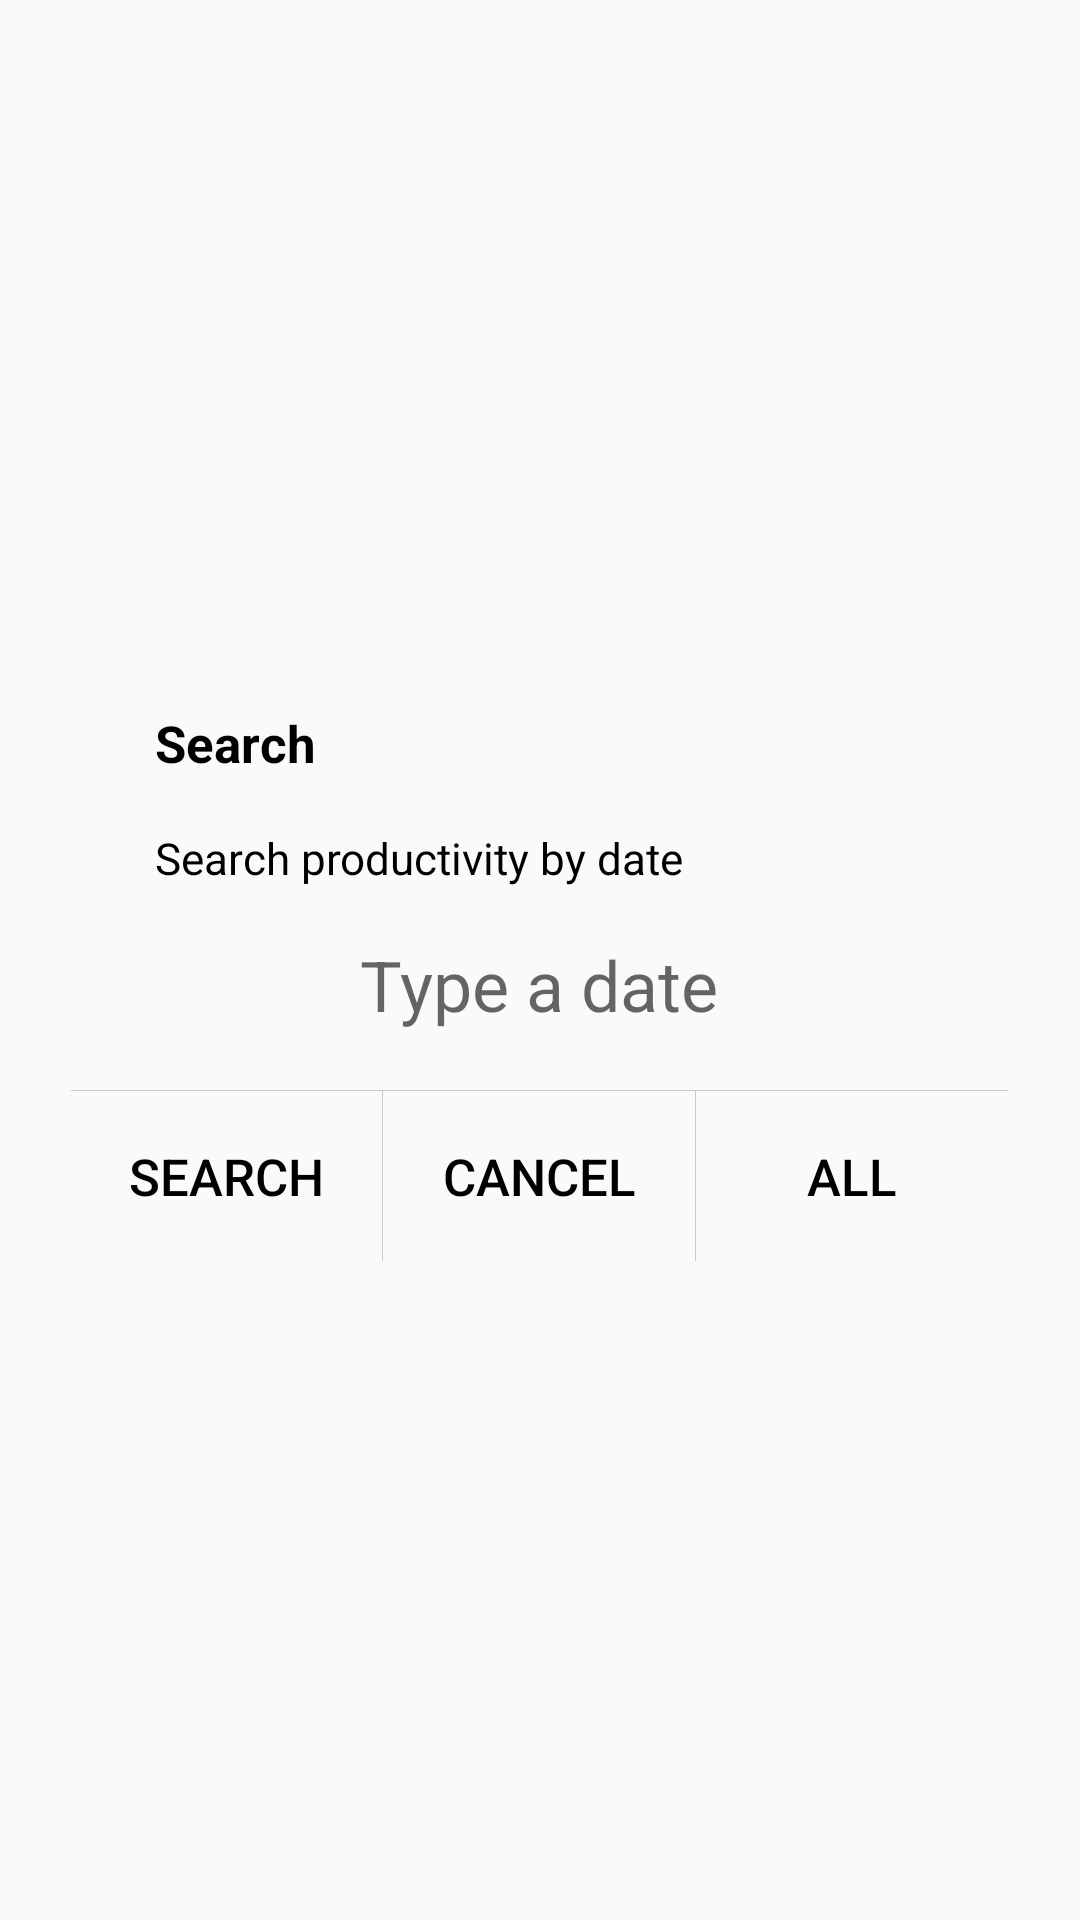

Produce the Android XML layout that renders to this screen, including the resource entries it uses.
<!-- AndroidManifest.xml: application theme AppTheme -->
<!-- res/layout/dialog_search_date.xml -->
<?xml version="1.0" encoding="utf-8"?>
<LinearLayout xmlns:android="http://schemas.android.com/apk/res/android"
    android:layout_width="match_parent"
    android:layout_height="match_parent"
    android:orientation="vertical">

    <RelativeLayout
        android:layout_width="match_parent"
        android:layout_height="match_parent">

        <RelativeLayout
            android:id="@+id/dialog_main"
            android:layout_width="937px"
            android:layout_height="wrap_content"
            android:layout_centerInParent="true"
            android:background="@drawable/common_dialog_bg">

            <LinearLayout
                android:id="@+id/title_time"
                android:layout_width="match_parent"
                android:layout_height="wrap_content"
                android:layout_below="@+id/et_productivity"
                android:orientation="vertical">

                <TextView
                    android:layout_width="wrap_content"
                    android:layout_height="wrap_content"
                    android:layout_marginLeft="84px"
                    android:layout_marginRight="84px"
                    android:paddingTop="51px"
                    android:tag="51"
                    android:text="Search"
                    android:textColor="@color/main_dark"
                    android:textSize="51px"
                    android:textStyle="bold"
                    android:visibility="visible" />

            </LinearLayout>

            <TextView
                android:id="@+id/dialog_tv_body_two"
                android:layout_width="wrap_content"
                android:layout_height="wrap_content"
                android:layout_below="@id/title_time"
                android:layout_marginLeft="84px"
                android:layout_marginRight="84px"
                android:layout_marginTop="51px"
                android:tag="44"
                android:text="Search productivity by date"
                android:textColor="@color/main_dark"
                android:textSize="44px" />

            <LinearLayout
                android:id="@+id/time_input"
                android:layout_width="match_parent"
                android:layout_height="wrap_content"
                android:layout_below="@+id/dialog_tv_body_two"
                android:layout_marginLeft="84px"
                android:layout_marginRight="84px"
                android:layout_marginTop="51px"
                android:gravity="center"
                android:orientation="horizontal">

                <AutoCompleteTextView
                    android:id="@+id/et_minute"
                    android:layout_width="wrap_content"
                    android:layout_height="wrap_content"
                    android:background="@null"
                    android:digits="0123456789"
                    android:hint="Type a date"
                    android:inputType="number"
                    android:textSize="70px" />

            </LinearLayout>


            <LinearLayout
                android:layout_width="match_parent"
                android:layout_height="wrap_content"
                android:layout_below="@id/time_input"
                android:layout_marginTop="59px"
                android:orientation="vertical">

                <View
                    android:layout_width="match_parent"
                    android:layout_height="1px"
                    android:background="@color/common_gray" />

                <LinearLayout
                    android:layout_width="match_parent"
                    android:layout_height="wrap_content"
                    android:layout_weight="2"
                    android:orientation="horizontal">

                    <Button
                        android:id="@+id/dialog_btn_positive"
                        android:layout_width="0px"
                        android:layout_height="wrap_content"
                        android:layout_weight="1"
                        android:background="@drawable/common_dialog_btn_selector"
                        android:gravity="center"
                        android:paddingBottom="51px"
                        android:paddingLeft="34px"
                        android:paddingRight="34px"
                        android:paddingTop="51px"
                        android:tag="51"
                        android:text="SEARCH"
                        android:textColor="@color/main_dark"
                        android:textSize="51px" />
                    <View
                        android:layout_width="1px"
                        android:layout_height="match_parent"
                        android:background="@color/common_gray" />

                    <Button
                        android:id="@+id/dialog_btn_negative"
                        android:layout_width="0px"
                        android:layout_height="match_parent"
                        android:layout_gravity="center_vertical"
                        android:layout_weight="1"
                        android:background="@drawable/common_dialog_btn_selector"
                        android:gravity="center"
                        android:paddingBottom="51px"
                        android:paddingLeft="34px"
                        android:paddingRight="34px"
                        android:paddingTop="51px"
                        android:tag="51"
                        android:text="Cancel"
                        android:textColor="@color/main_dark"
                        android:textSize="51px" />

                    <View
                        android:layout_width="1px"
                        android:layout_height="match_parent"
                        android:background="@color/common_gray" />

                    <Button
                        android:id="@+id/dialog_btn_all"
                        android:layout_width="0px"
                        android:layout_height="match_parent"
                        android:layout_gravity="center_vertical"
                        android:layout_weight="1"
                        android:background="@drawable/common_dialog_btn_selector"
                        android:gravity="center"
                        android:paddingBottom="51px"
                        android:paddingLeft="34px"
                        android:paddingRight="34px"
                        android:paddingTop="51px"
                        android:tag="51"
                        android:text="All"
                        android:textColor="@color/main_dark"
                        android:textSize="51px" />

                </LinearLayout>
            </LinearLayout>
        </RelativeLayout>
    </RelativeLayout>

</LinearLayout>
<!-- resources referenced by this layout -->
<resources>
  <color name="common_gray">#c9c9ca</color>
  <color name="main_dark">#000000</color>
  <!-- drawable common_dialog_btn_selector (drawable) -->
  <?xml version="1.0" encoding="utf-8"?>
  
  <selector xmlns:android="http://schemas.android.com/apk/res/android">
  
      <item android:drawable="@android:color/transparent" android:state_pressed="false"></item>
      <item android:drawable="@color/common_black_10" android:state_pressed="true"></item>
  
  </selector>
  <style name="AppTheme" parent="Theme.AppCompat.Light.NoActionBar">
          
          <item name="colorPrimary">@color/colorPrimary</item>
          <item name="colorPrimaryDark">@color/colorPrimaryDark</item>
          <item name="colorAccent">@color/colorAccent</item>
      </style>
  <color name="common_black_10">#1a000000</color>
  <color name="colorPrimary">#37474F</color>
  <color name="colorPrimaryDark">#263238</color>
  <color name="colorAccent">#263238</color>
</resources>
